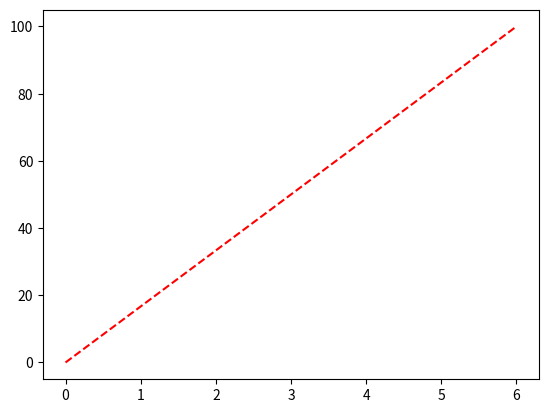

Generate this figure with matplotlib:
import matplotlib.pyplot as plt
import numpy as np

point_x = np.array([0, 6])
point_y = np.array([0, 100])

plt.plot(point_x, point_y, 'r--')
plt.show()
